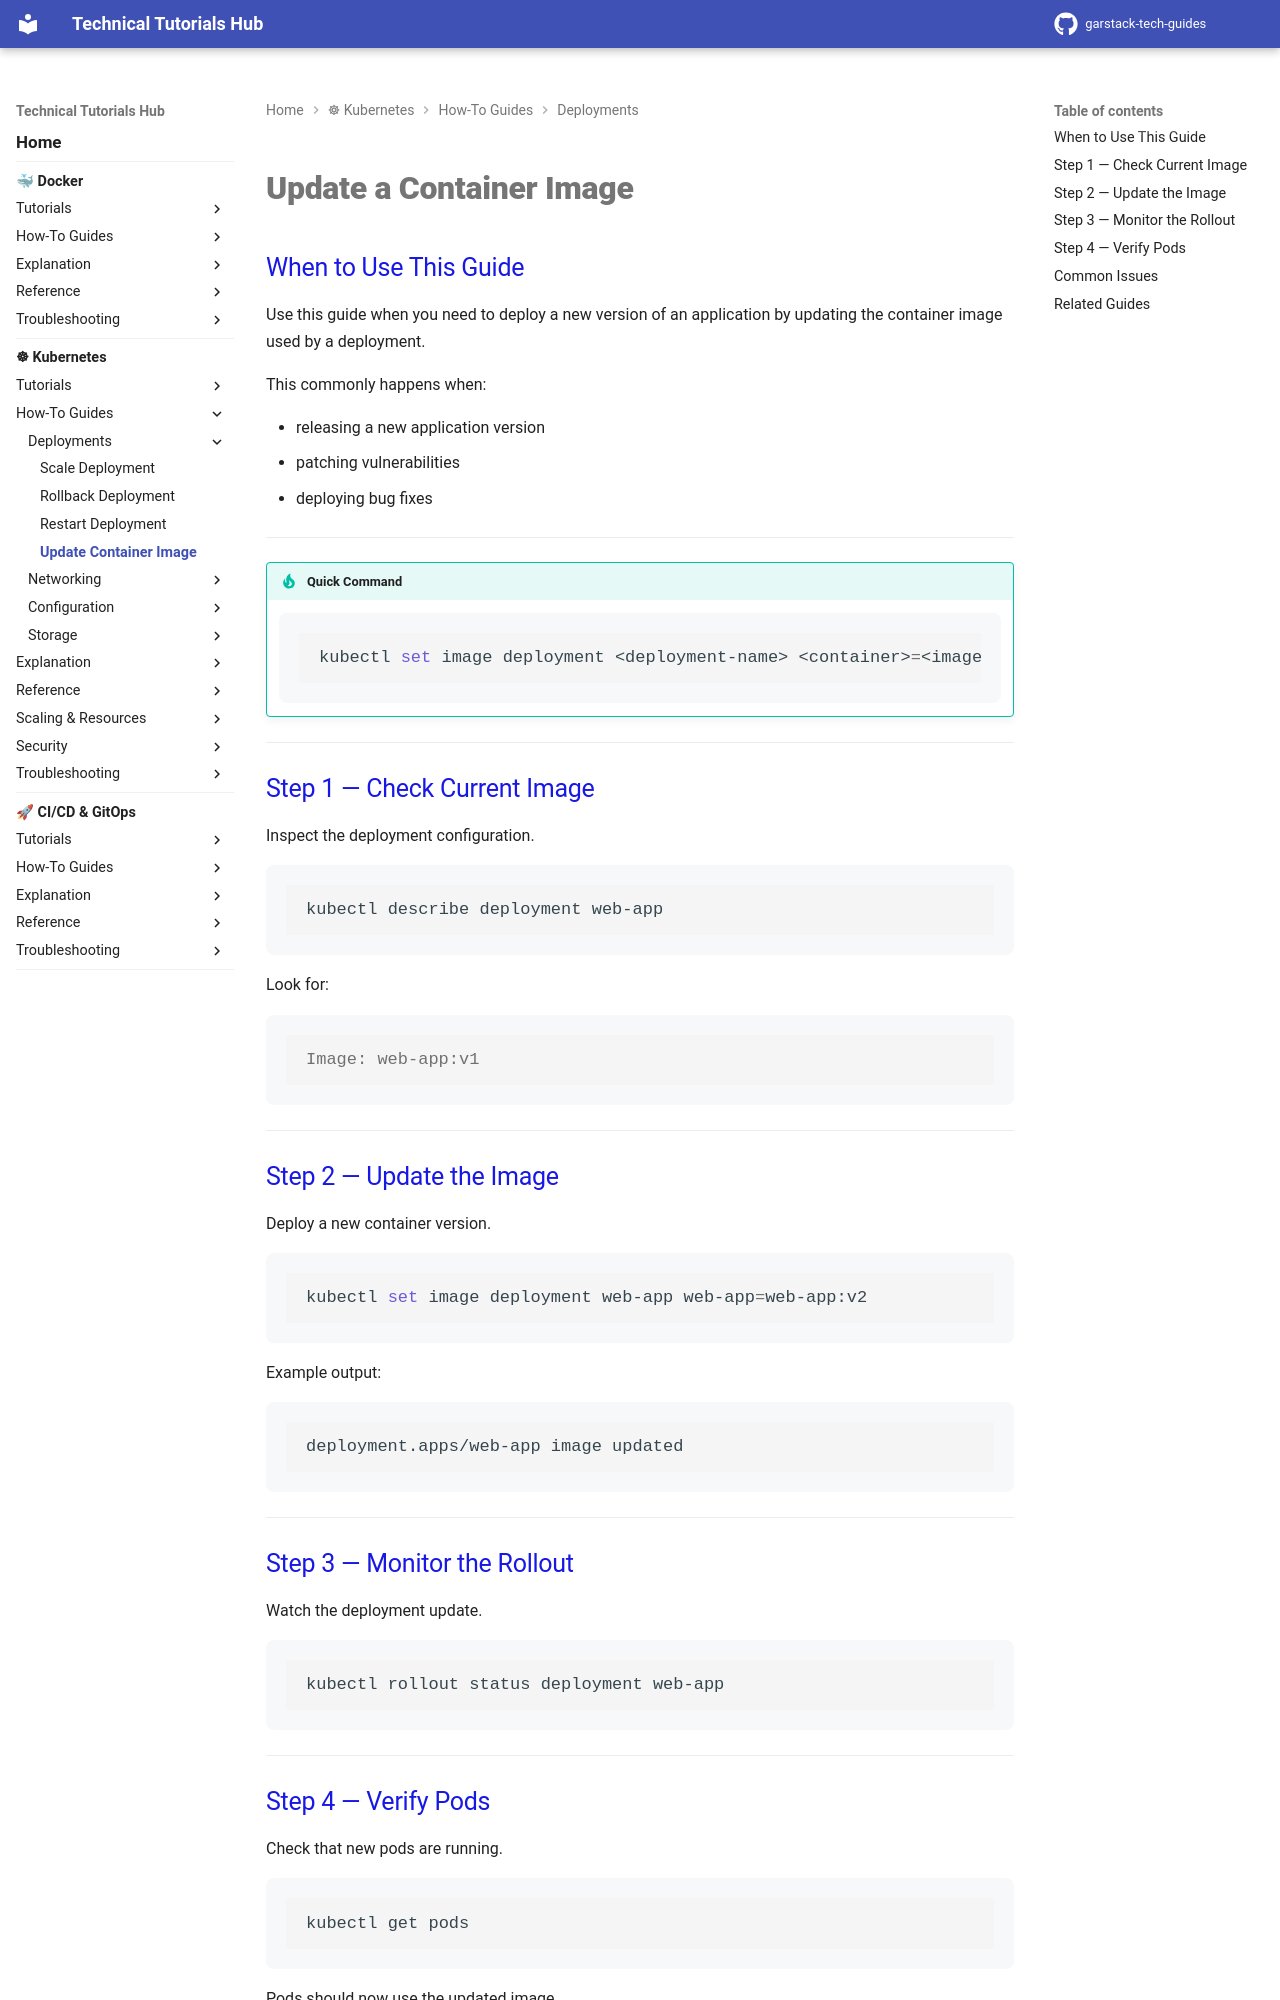

repository: garstack1/gstack-tech-guides · page: kubernetes/how-to/deployments/update-container-image/index.html · generator: mkdocs

# Update a Container Image

## When to Use This Guide

Use this guide when you need to deploy a new version of an application by updating the container image used by a deployment.

This commonly happens when:

- releasing a new application version
- patching vulnerabilities
- deploying bug fixes

---

!!! tip "Quick Command"

    ```bash
    kubectl set image deployment <deployment-name> <container>=<image>:<tag>
    ```

---

## Step 1 — Check Current Image

Inspect the deployment configuration.

```bash
kubectl describe deployment web-app
```

Look for:
```console
Image: web-app:v1
```


---



## Step 2 — Update the Image

Deploy a new container version.
```bash
kubectl set image deployment web-app web-app=web-app:v2
```


Example output:
```bash
deployment.apps/web-app image updated
```


---



## Step 3 — Monitor the Rollout

Watch the deployment update.
```bash
kubectl rollout status deployment web-app
```


---
